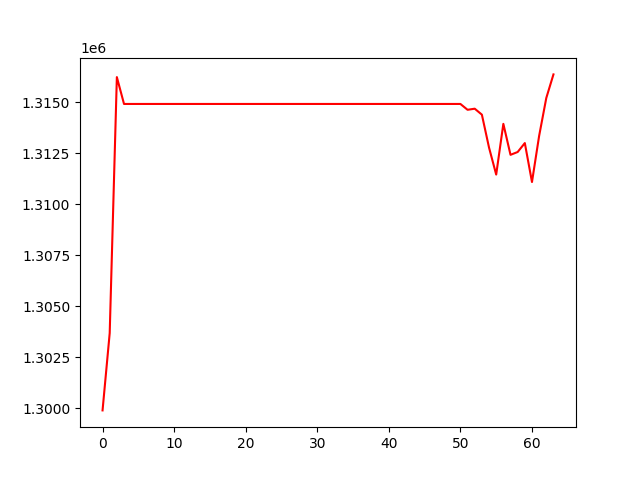

Data behind this chart, as committed beside it:
, 0
0, 1299894
1, 1303686
2, 1316238
3, 1314921
4, 1314921
5, 1314921
6, 1314921
7, 1314921
8, 1314921
9, 1314921
10, 1314921
11, 1314921
12, 1314921
13, 1314921
14, 1314921
15, 1314921
16, 1314921
17, 1314921
18, 1314921
19, 1314921
20, 1314921
21, 1314921
22, 1314921
23, 1314921
24, 1314921
25, 1314921
26, 1314921
27, 1314921
28, 1314921
29, 1314921
30, 1314921
31, 1314921
32, 1314921
33, 1314921
34, 1314921
35, 1314921
36, 1314921
37, 1314921
38, 1314921
39, 1314921
40, 1314921
41, 1314921
42, 1314921
43, 1314921
44, 1314921
45, 1314921
46, 1314921
47, 1314921
48, 1314921
49, 1314921
50, 1314921
51, 1314635
52, 1314689
53, 1314396
54, 1312780
55, 1311458
56, 1313946
57, 1312427
58, 1312566
59, 1313003
... 4 more rows
